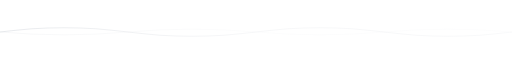
t = 0.00 s
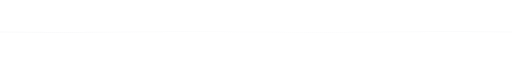
t = 1.00 s
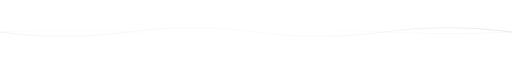
t = 2.00 s
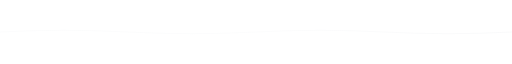
t = 3.00 s
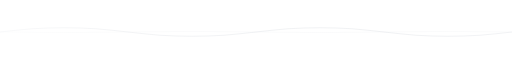
t = 4.00 s
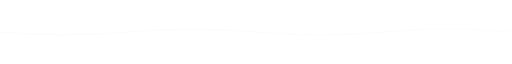
t = 5.00 s

The animated SVG that drew these frames (rendered in a browser with its animation timeline set to each time). Animation: 5 SMIL elements (animate=5); one cycle of 6.00 s, repeats indefinitely.

<svg width="900" height="40" xmlns="http://www.w3.org/2000/svg" viewBox="0 0 900 40">
  <defs>
    <linearGradient id="waveGrad" x1="0%" y1="0%" x2="100%" y2="0%">
      <stop offset="0%" style="stop-color:#d1d5db;stop-opacity:0.5">
        <animate attributeName="stop-color" values="#d1d5db;#e5e7eb;#f3f4f6;#d1d5db" dur="6s" repeatCount="indefinite"/>
      </stop>
      <stop offset="50%" style="stop-color:#e5e7eb;stop-opacity:0.3">
        <animate attributeName="stop-color" values="#e5e7eb;#f3f4f6;#d1d5db;#e5e7eb" dur="6s" repeatCount="indefinite"/>
      </stop>
      <stop offset="100%" style="stop-color:#f3f4f6;stop-opacity:0.5">
        <animate attributeName="stop-color" values="#f3f4f6;#d1d5db;#e5e7eb;#f3f4f6" dur="6s" repeatCount="indefinite"/>
      </stop>
    </linearGradient>
  </defs>
  <path fill="none" stroke="url(#waveGrad)" stroke-width="2">
    <animate attributeName="d"
      values="M0,20 Q112.5,5 225,20 T450,20 T675,20 T900,20;
              M0,20 Q112.5,35 225,20 T450,20 T675,20 T900,20;
              M0,20 Q112.5,5 225,20 T450,20 T675,20 T900,20"
      dur="4s" repeatCount="indefinite"/>
  </path>
  <path fill="none" stroke="url(#waveGrad)" stroke-width="1.5" opacity="0.4">
    <animate attributeName="d"
      values="M0,20 Q112.5,30 225,20 T450,20 T675,20 T900,20;
              M0,20 Q112.5,10 225,20 T450,20 T675,20 T900,20;
              M0,20 Q112.5,30 225,20 T450,20 T675,20 T900,20"
      dur="5s" repeatCount="indefinite"/>
  </path>
</svg>
